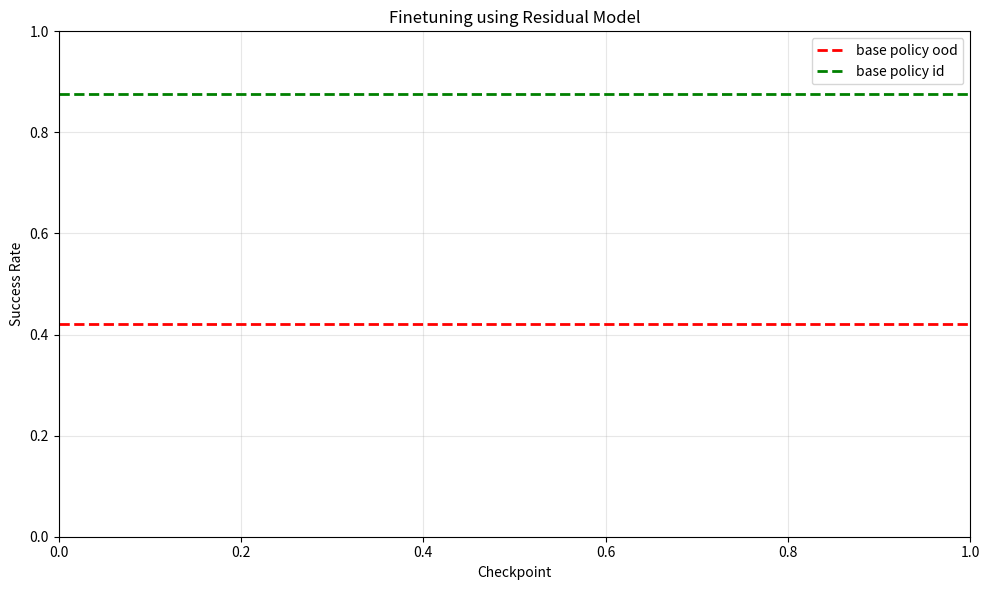

Recreate this plot in Python.
import os
import numpy as np
import matplotlib.pyplot as plt

# --- CONFIG ---
PATHS_TO_COMPARE = [
    "experiments/apr6/residual_o0015s4r2_ygeq015_kl1e_3_seed4/finetune-id_expert/viz/success_rate_across_seeds.txt",
    "experiments/apr6/residual_o0015s4r2_ygeq015_kl1e_3_seed4/finetune-ood_expert/viz/success_rate_across_seeds.txt",
    "experiments/apr6/residual_o0015s4r2_ygeq015_kl1e_3_seed4/finetune-apr3/viz/success_rate_across_seeds.txt",
]
OUTPUT_FILE = "./comparison.png"

def load_processed_data(path):
    steps, means, stds = [], [], []
    with open(path, "r") as f:
        for line in f:
            line = line.strip().split()
            if len(line) == 2:
                s, m = line
                std = 0
            elif len(line) == 3:
                s, m, std = line
            steps.append(int(s))
            means.append(float(m))
            stds.append(float(std))

    steps = np.array(steps)
    means = np.array(means)
    stds = np.array(stds)

    # --- Added sorting by step ---
    order = np.argsort(steps)
    steps = steps[order]
    means = means[order]
    stds = stds[order]

    return steps, means, stds

def main():
    plt.figure(figsize=(10, 6))

    for path in PATHS_TO_COMPARE:
        if not os.path.exists(path):
            print(f"Warning: File not found {path}")
            continue
            
        label = path.split(os.sep)[-3]
        
        steps, means, stds = load_processed_data(path)
        
        line, = plt.plot(steps, means, marker="o", markersize=4, linewidth=2, label=label)
        plt.fill_between(steps, means - stds, means + stds, color=line.get_color(), alpha=0.15)

    plt.axhline(0.420, linestyle="--", linewidth=2, color="red", label="base policy ood")
    plt.axhline(0.876, linestyle="--", linewidth=2, color="green", label="base policy id")

    plt.xlabel("Checkpoint")
    plt.ylabel("Success Rate")
    plt.title("Finetuning using Residual Model")
    plt.grid(True, alpha=0.3)
    plt.legend()
    plt.tight_layout()

    plt.savefig(OUTPUT_FILE, dpi=200)
    print(f"Comparison plot saved to: {OUTPUT_FILE}")
    plt.show()

if __name__ == "__main__":
    main()
